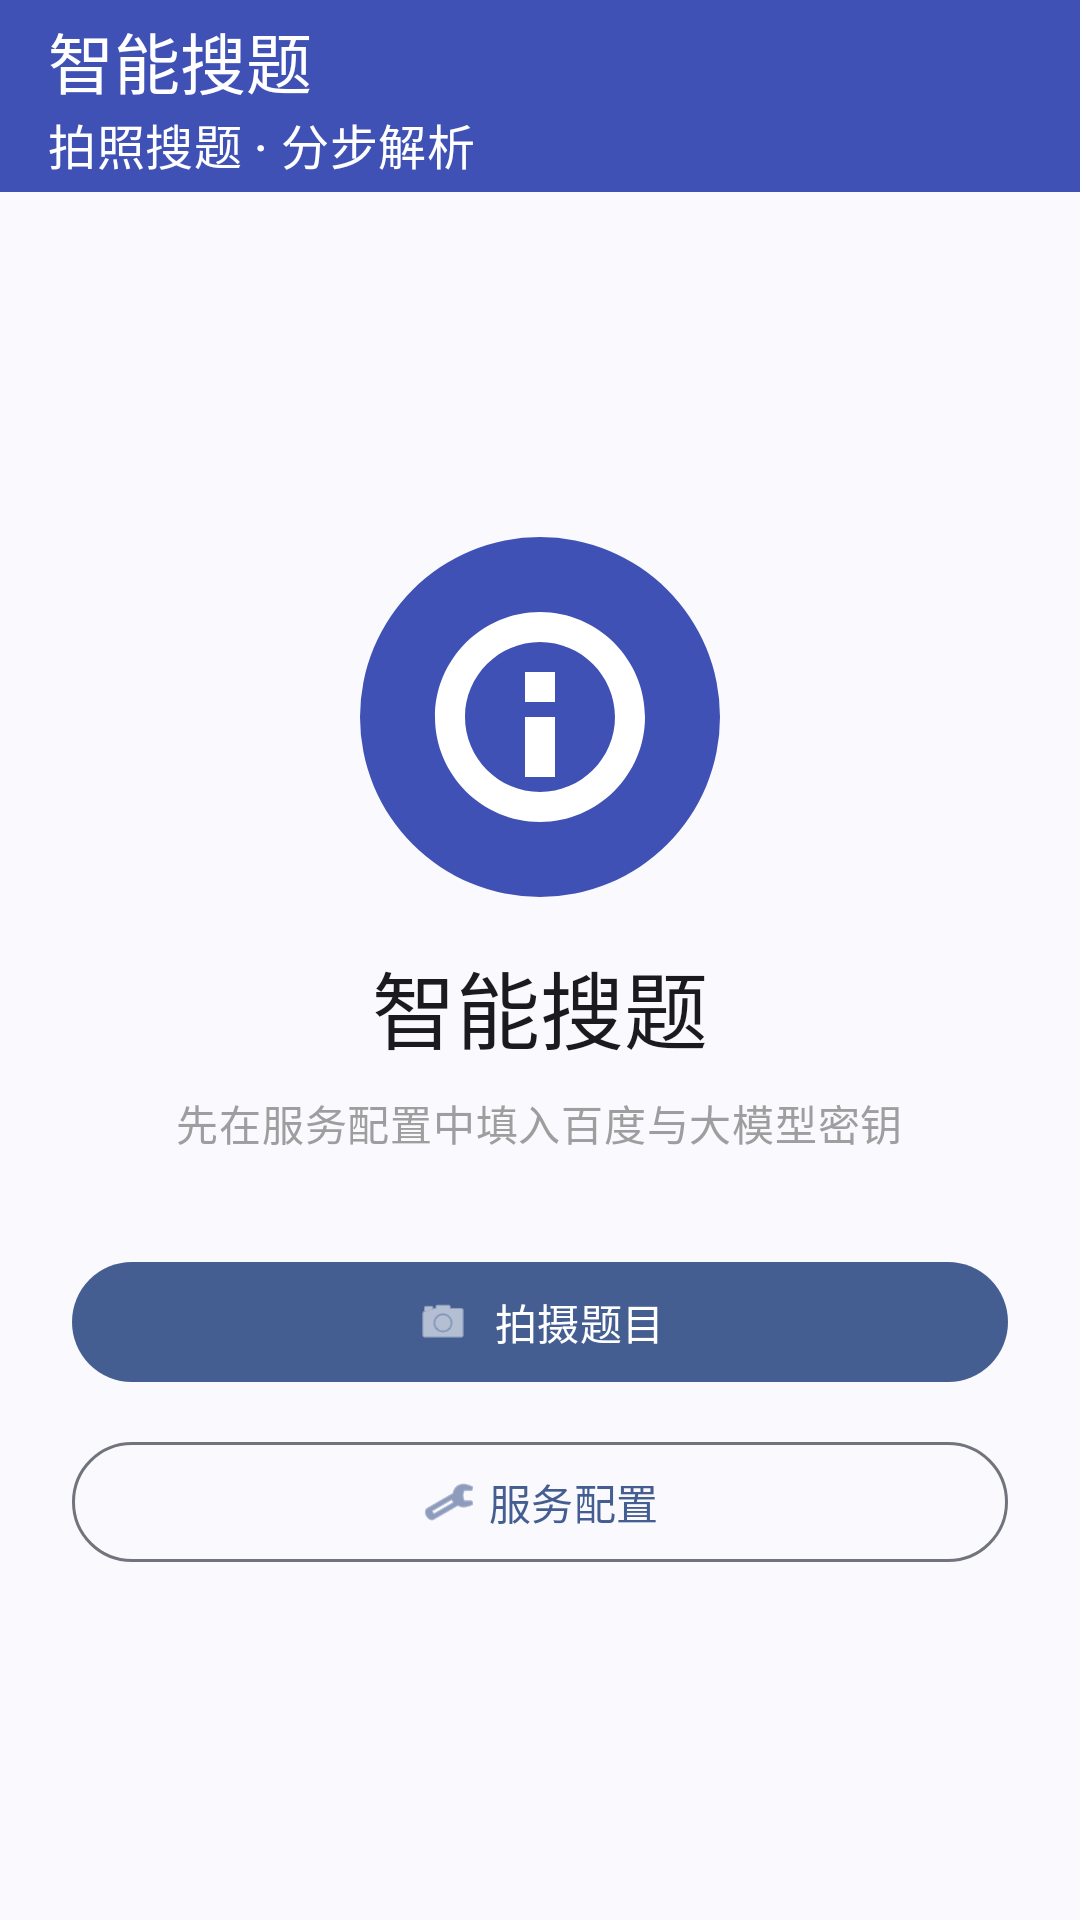

Write the Android layout XML for this screen, with the resource values it uses.
<!-- AndroidManifest.xml: activity theme Theme.QuestionSolver -->
<!-- res/layout/activity_main.xml -->
<?xml version="1.0" encoding="utf-8"?>
<androidx.coordinatorlayout.widget.CoordinatorLayout
    xmlns:android="http://schemas.android.com/apk/res/android"
    xmlns:app="http://schemas.android.com/apk/res-auto"
    android:layout_width="match_parent"
    android:layout_height="match_parent">

    <com.google.android.material.appbar.AppBarLayout
        android:layout_width="match_parent"
        android:layout_height="wrap_content"
        android:fitsSystemWindows="true">

        <com.google.android.material.appbar.MaterialToolbar
            android:id="@+id/toolbar"
            android:layout_width="match_parent"
            android:layout_height="?attr/actionBarSize"
            app:title="@string/app_name"
            app:titleTextColor="@color/md_on_primary"
            app:subtitle="@string/app_subtitle"
            app:subtitleTextColor="@color/md_on_primary"
            android:background="@color/md_primary" />
    </com.google.android.material.appbar.AppBarLayout>

    <LinearLayout
        android:layout_width="match_parent"
        android:layout_height="match_parent"
        android:orientation="vertical"
        android:padding="24dp"
        android:gravity="center"
        app:layout_behavior="@string/appbar_scrolling_view_behavior">

        <com.google.android.material.imageview.ShapeableImageView
            android:layout_width="120dp"
            android:layout_height="120dp"
            android:src="@drawable/ic_launcher"
            android:background="@color/md_primary_light"
            app:shapeAppearanceOverlay="@style/ShapeAppearance.Material3.Corner.Full" />

        <com.google.android.material.textview.MaterialTextView
            android:layout_width="wrap_content"
            android:layout_height="wrap_content"
            android:text="@string/app_name"
            android:textAppearance="?attr/textAppearanceHeadlineMedium"
            android:layout_marginTop="16dp" />

        <com.google.android.material.textview.MaterialTextView
            android:id="@+id/tvTip"
            android:layout_width="wrap_content"
            android:layout_height="wrap_content"
            android:text="@string/main_tip"
            android:textAppearance="?attr/textAppearanceBodyMedium"
            android:textColor="@color/md_outline"
            android:layout_marginTop="8dp"
            android:gravity="center" />

        <com.google.android.material.button.MaterialButton
            android:id="@+id/btnTakePhoto"
            android:layout_width="match_parent"
            android:layout_height="wrap_content"
            android:layout_marginTop="32dp"
            android:text="@string/main_take_photo"
            app:icon="@android:drawable/ic_menu_camera"
            app:iconGravity="textStart" />

        <com.google.android.material.button.MaterialButton
            android:id="@+id/btnConfig"
            style="?attr/materialButtonOutlinedStyle"
            android:layout_width="match_parent"
            android:layout_height="wrap_content"
            android:layout_marginTop="12dp"
            android:text="@string/main_config"
            app:icon="@android:drawable/ic_menu_preferences"
            app:iconGravity="textStart" />

    </LinearLayout>
</androidx.coordinatorlayout.widget.CoordinatorLayout>
<!-- resources referenced by this layout -->
<resources>
  <color name="md_on_primary">#FFFFFF</color>
  <color name="md_outline">#9E9E9E</color>
  <color name="md_primary">#3F51B5</color>
  <color name="md_primary_light">#C5CAE9</color>
  <!-- drawable ic_launcher (drawable) -->
  <vector xmlns:android="http://schemas.android.com/apk/res/android"
      android:width="48dp"
      android:height="48dp"
      android:viewportWidth="48"
      android:viewportHeight="48">
      <path android:fillColor="#3F51B5" android:pathData="M0,0h48v48h-48z" />
      <path
          android:fillColor="#FFFFFF"
          android:pathData="M24,10c-7.7,0 -14,6.3 -14,14s6.3,14 14,14 14,-6.3 14,-14 -6.3,-14 -14,-14zM24,34c-5.5,0 -10,-4.5 -10,-10s4.5,-10 10,-10 10,4.5 10,10 -4.5,10 -10,10z" />
      <path
          android:fillColor="#FFFFFF"
          android:pathData="M22,18h4v4h-4zM22,24h4v8h-4z" />
  </vector>
  <string name="app_name">智能搜题</string>
  <string name="app_subtitle">拍照搜题 · 分步解析</string>
  <string name="main_config">服务配置</string>
  <string name="main_take_photo">拍摄题目</string>
  <string name="main_tip">先在服务配置中填入百度与大模型密钥</string>
  <style name="Theme.QuestionSolver" parent="Theme.Material3.DynamicColors.DayNight.NoActionBar">
          
          <item name="android:statusBarColor">@android:color/transparent</item>
          <item name="android:navigationBarColor">@android:color/transparent</item>
          <item name="android:windowLightStatusBar" tools:targetApi="m">true</item>
      </style>
</resources>
